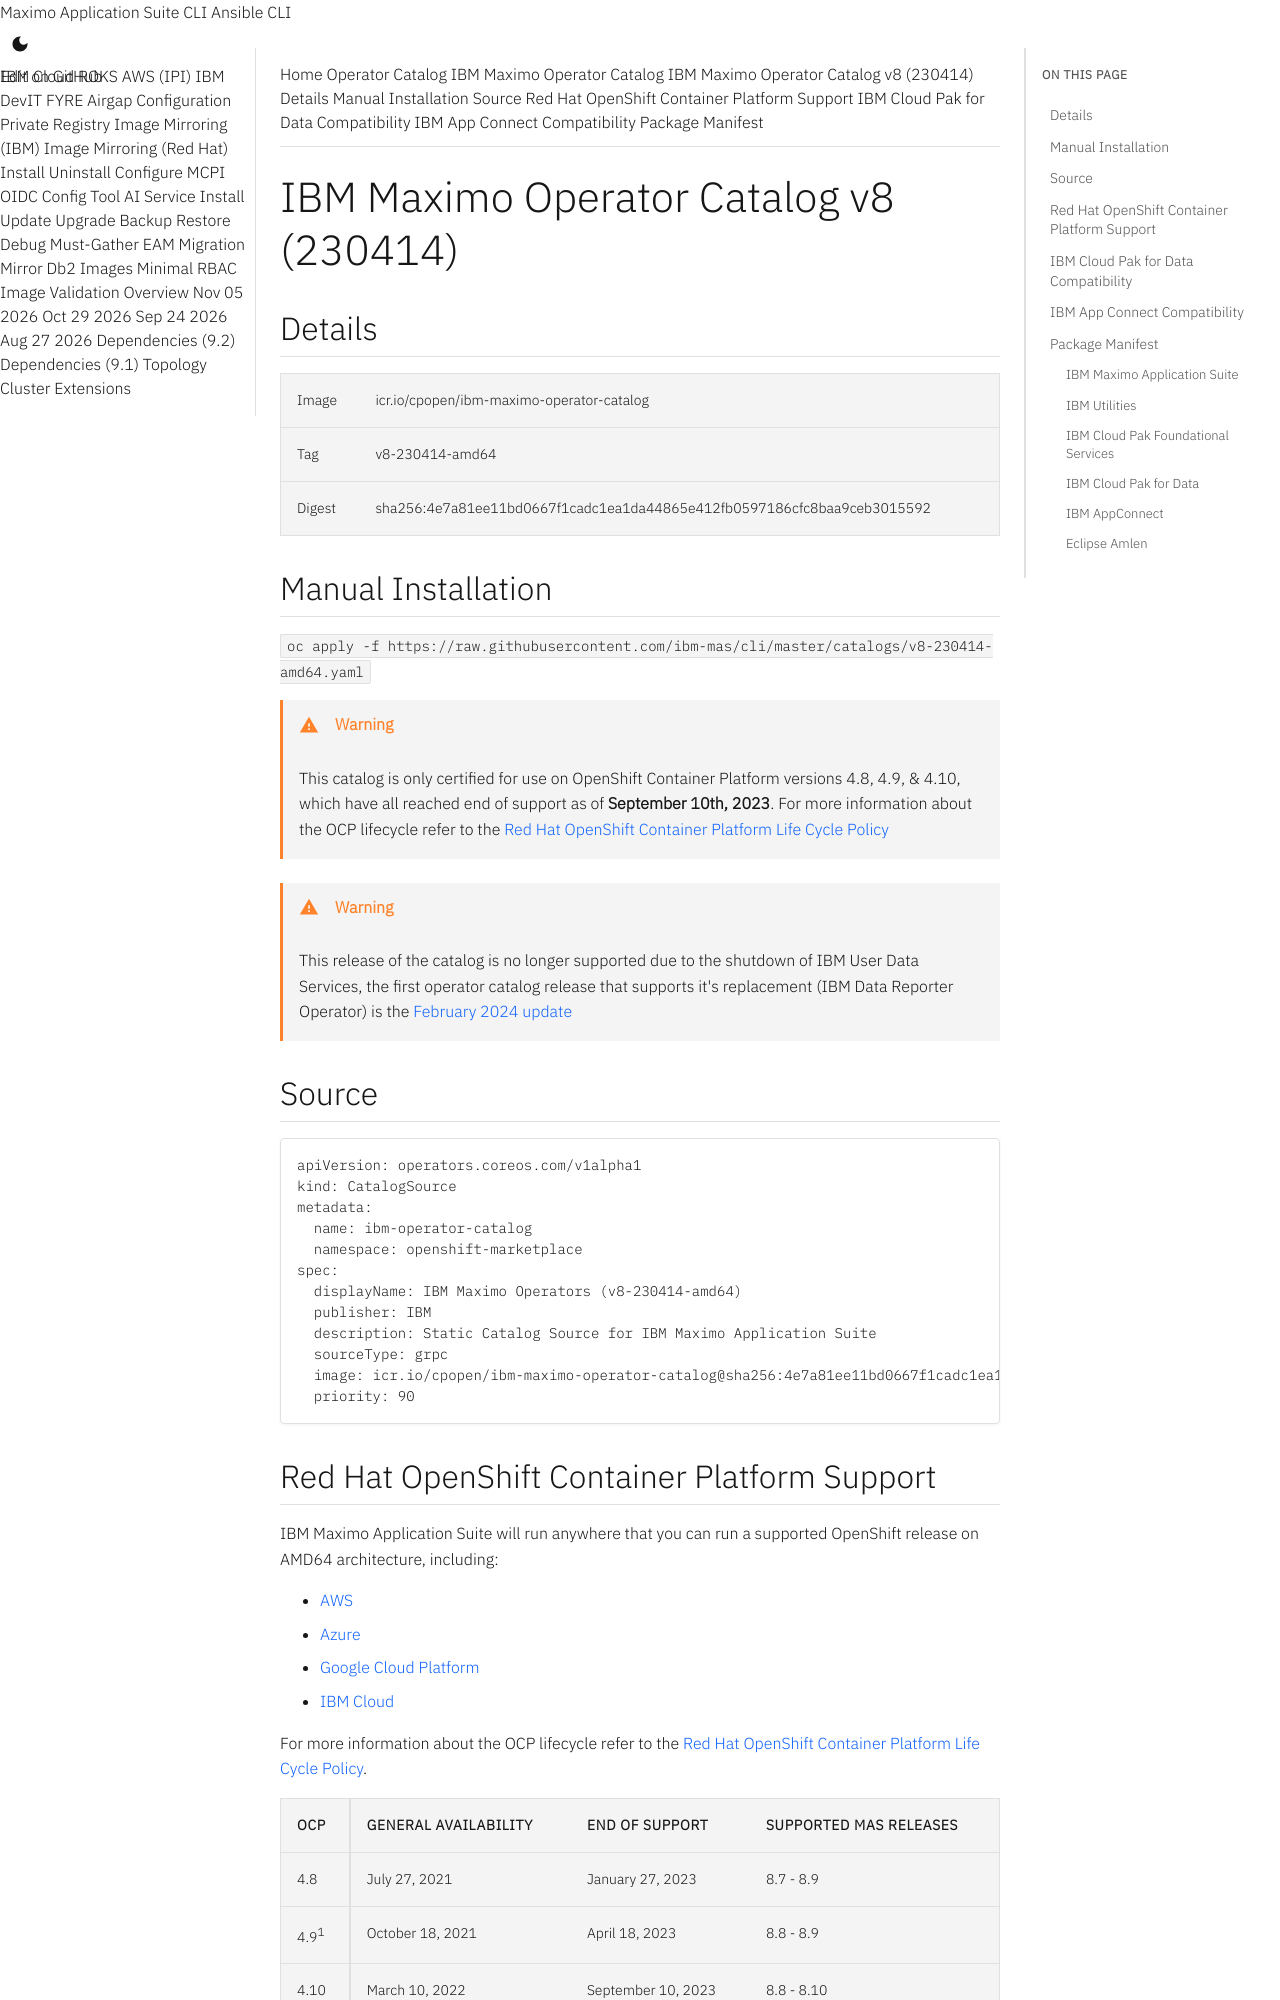

repository: ibm-mas/cli · page: catalogs/v8-230414-amd64/index.html · generator: mkdocs

extra_breadcrumb_title_1: Operator Catalog
extra_breadcrumb_title_2: IBM Maximo Operator Catalog
extra_breadcrumb_url_2: ../
nav_title: Operator Catalog

IBM Maximo Operator Catalog v8 (230414)
===============================================================================

:::mas-catalog-details

:::mas-catalog-install

!!! warning
    This catalog is only certified for use on OpenShift Container Platform versions 4.8, 4.9, & 4.10, which have all reached end of support as of **September 10th, 2023**.  For more information about the OCP lifecycle refer to the [Red Hat OpenShift Container Platform Life Cycle Policy](https://access.redhat.com/support/policy/updates/openshift/)

!!! warning
    This release of the catalog is no longer supported due to the shutdown of IBM User Data Services, the first operator catalog release that supports it's replacement (IBM Data Reporter Operator) is the [February 2024 update](v8-240227-amd64.md)


:::mas-catalog-source

Red Hat OpenShift Container Platform Support
-------------------------------------------------------------------------------
IBM Maximo Application Suite will run anywhere that you can run a supported OpenShift release on AMD64 architecture, including:

- [AWS](https://aws.amazon.com/rosa/)
- [Azure](https://azure.microsoft.com/en-gb/services/openshift/)
- [Google Cloud Platform](https://cloud.google.com/architecture/partners/openshift-on-gcp)
- [IBM Cloud](https://www.ibm.com/cloud/openshift)

For more information about the OCP lifecycle refer to the [Red Hat OpenShift Container Platform Life Cycle Policy](https://access.redhat.com/support/policy/updates/openshift/).

<table class="compatabilityMatrix">
  <tr>
    <th>OCP</th><td rowspan="6" class="spacer"></td>
    <th>General Availability</th>
    <th>End of Support</th>
    <th>Supported MAS Releases</th>
  </tr>
  <tr>
    <td class="firstColumn">4.8</td>
    <td>July 27, 2021</td>
    <td>January 27, 2023</td>
    <td>8.7 - 8.9</td>
  </tr>
  <tr>
    <td class="firstColumn">4.9<sup>1</sup></td>
    <td>October 18, 2021</td>
    <td>April 18, 2023</td>
    <td>8.8 - 8.9</td>
  </tr>
  <tr>
    <td class="firstColumn">4.10</td>
    <td>March 10, 2022</td>
    <td>September 10, 2023</td>
    <td>8.8 - 8.10</td>
  </tr>
</table>

1. Note that **IBM App Connect** and **IBM Cloud Pak for Data** do not support odd-numbered OpenShift releases, so if you intend to use Predict, HP Utilities, or Assist you are limited to use of the even numbered OCP releases.
